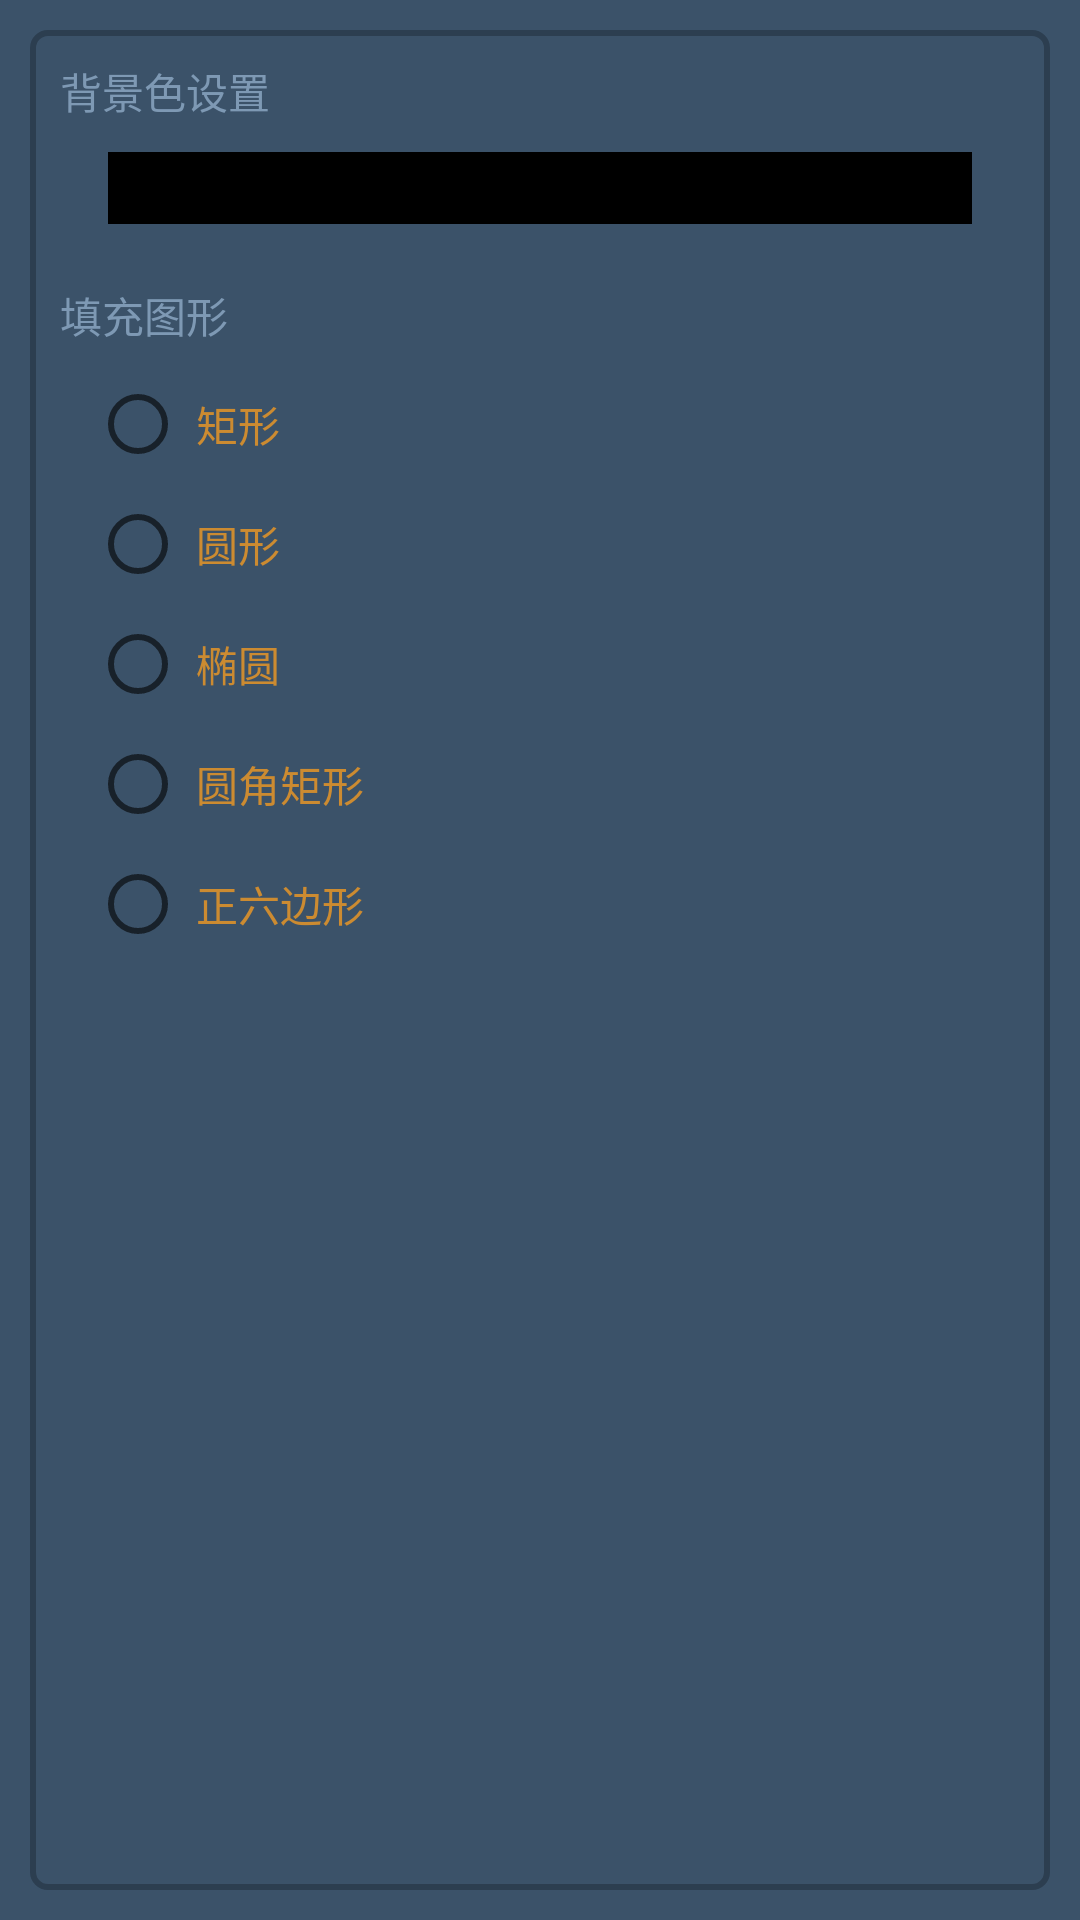

Reconstruct the res/layout file that produces this screen, plus the resources it refers to.
<!-- AndroidManifest.xml: application theme Theme.NoTitle -->
<!-- res/layout/activity_config.xml -->
<?xml version="1.0" encoding="utf-8"?>
<android.support.constraint.ConstraintLayout xmlns:android="http://schemas.android.com/apk/res/android"
    xmlns:app="http://schemas.android.com/apk/res-auto"
    android:layout_width="match_parent"
    android:layout_height="match_parent"
    android:background="@color/colorPrimary"
    android:fitsSystemWindows="true">

    <View
        android:id="@+id/border_bg"
        android:layout_width="match_parent"
        android:layout_height="match_parent"
        android:background="@drawable/shape_normal_border"
        android:layout_margin="10dp"/>

    <TextView
        android:id="@+id/bg_color_title_tv"
        android:layout_width="wrap_content"
        android:layout_height="wrap_content"
        android:layout_margin="10dp"
        android:text="背景色设置"
        android:textColor="#7e99b4"
        app:layout_constraintLeft_toLeftOf="@id/border_bg"
        app:layout_constraintTop_toTopOf="@id/border_bg" />

    <ImageView
        android:id="@+id/chose_bg_color_iv"
        android:layout_width="match_parent"
        android:layout_height="24dp"
        android:layout_marginLeft="36dp"
        android:layout_marginRight="36dp"
        android:layout_marginTop="10dp"
        android:background="@color/black"
        app:layout_constraintTop_toBottomOf="@id/bg_color_title_tv" />

    <TextView
        android:id="@+id/shape_chose_title_tv"
        android:layout_width="wrap_content"
        android:layout_height="wrap_content"
        android:layout_marginLeft="10dp"
        android:layout_marginTop="20dp"
        android:text="填充图形"
        android:textColor="#7e99b4"
        app:layout_constraintLeft_toLeftOf="@id/border_bg"
        app:layout_constraintTop_toBottomOf="@id/chose_bg_color_iv" />

    <RadioGroup
        android:id="@+id/mode_chose_rg"
        android:layout_width="match_parent"
        android:layout_height="wrap_content"
        android:layout_marginLeft="30dp"
        android:layout_marginRight="30dp"
        android:layout_marginTop="6dp"
        android:orientation="vertical"
        app:layout_constraintTop_toBottomOf="@id/shape_chose_title_tv">


        <RadioButton
            android:id="@+id/rect_rb"
            android:layout_width="match_parent"
            android:layout_height="40dp"
            android:text=" 矩形"
            android:textColor="@color/gray_orange"
            android:textSize="14sp" />

        <RadioButton
            android:id="@+id/circle_rb"
            android:layout_width="match_parent"
            android:layout_height="40dp"
            android:text=" 圆形"
            android:textColor="@color/gray_orange"
            android:textSize="14sp" />

        <RadioButton
            android:id="@+id/oval_rb"
            android:layout_width="match_parent"
            android:layout_height="40dp"
            android:text=" 椭圆"
            android:textColor="@color/gray_orange"
            android:textSize="14sp" />

        <RadioButton
            android:id="@+id/round_rect_rb"
            android:layout_width="match_parent"
            android:layout_height="40dp"
            android:text=" 圆角矩形"
            android:textColor="@color/gray_orange"
            android:textSize="14sp" />

        <RadioButton
            android:id="@+id/hex_rb"
            android:layout_width="match_parent"
            android:layout_height="40dp"
            android:text=" 正六边形"
            android:textColor="@color/gray_orange"
            android:textSize="14sp" />

    </RadioGroup>

</android.support.constraint.ConstraintLayout>
<!-- resources referenced by this layout -->
<resources>
  <color name="black">#000000</color>
  <color name="colorPrimary">#3b5269</color>
  <color name="gray_orange">#cc8b31</color>
  <!-- drawable shape_normal_border (drawable) -->
  <?xml version="1.0" encoding="utf-8"?>
  <shape xmlns:android="http://schemas.android.com/apk/res/android"
      android:shape="rectangle">
      <corners android:radius="5dp" />
      <solid android:color="@color/transparent" />
      <stroke
          android:width="2dp"
          android:color="@color/colorPrimaryDark" />
  </shape>
  <style name="Theme.NoTitle" parent="Theme.AppCompat.Light.NoActionBar">
          
          <item name="colorPrimary">@color/colorPrimary</item>
          <item name="colorPrimaryDark">@color/colorPrimaryDark</item>
          <item name="colorAccent">@color/colorAccent</item>
      </style>
  <color name="transparent">#00000000</color>
  <color name="colorPrimaryDark">#2c3e50</color>
  <color name="colorAccent">#FF4081</color>
</resources>
